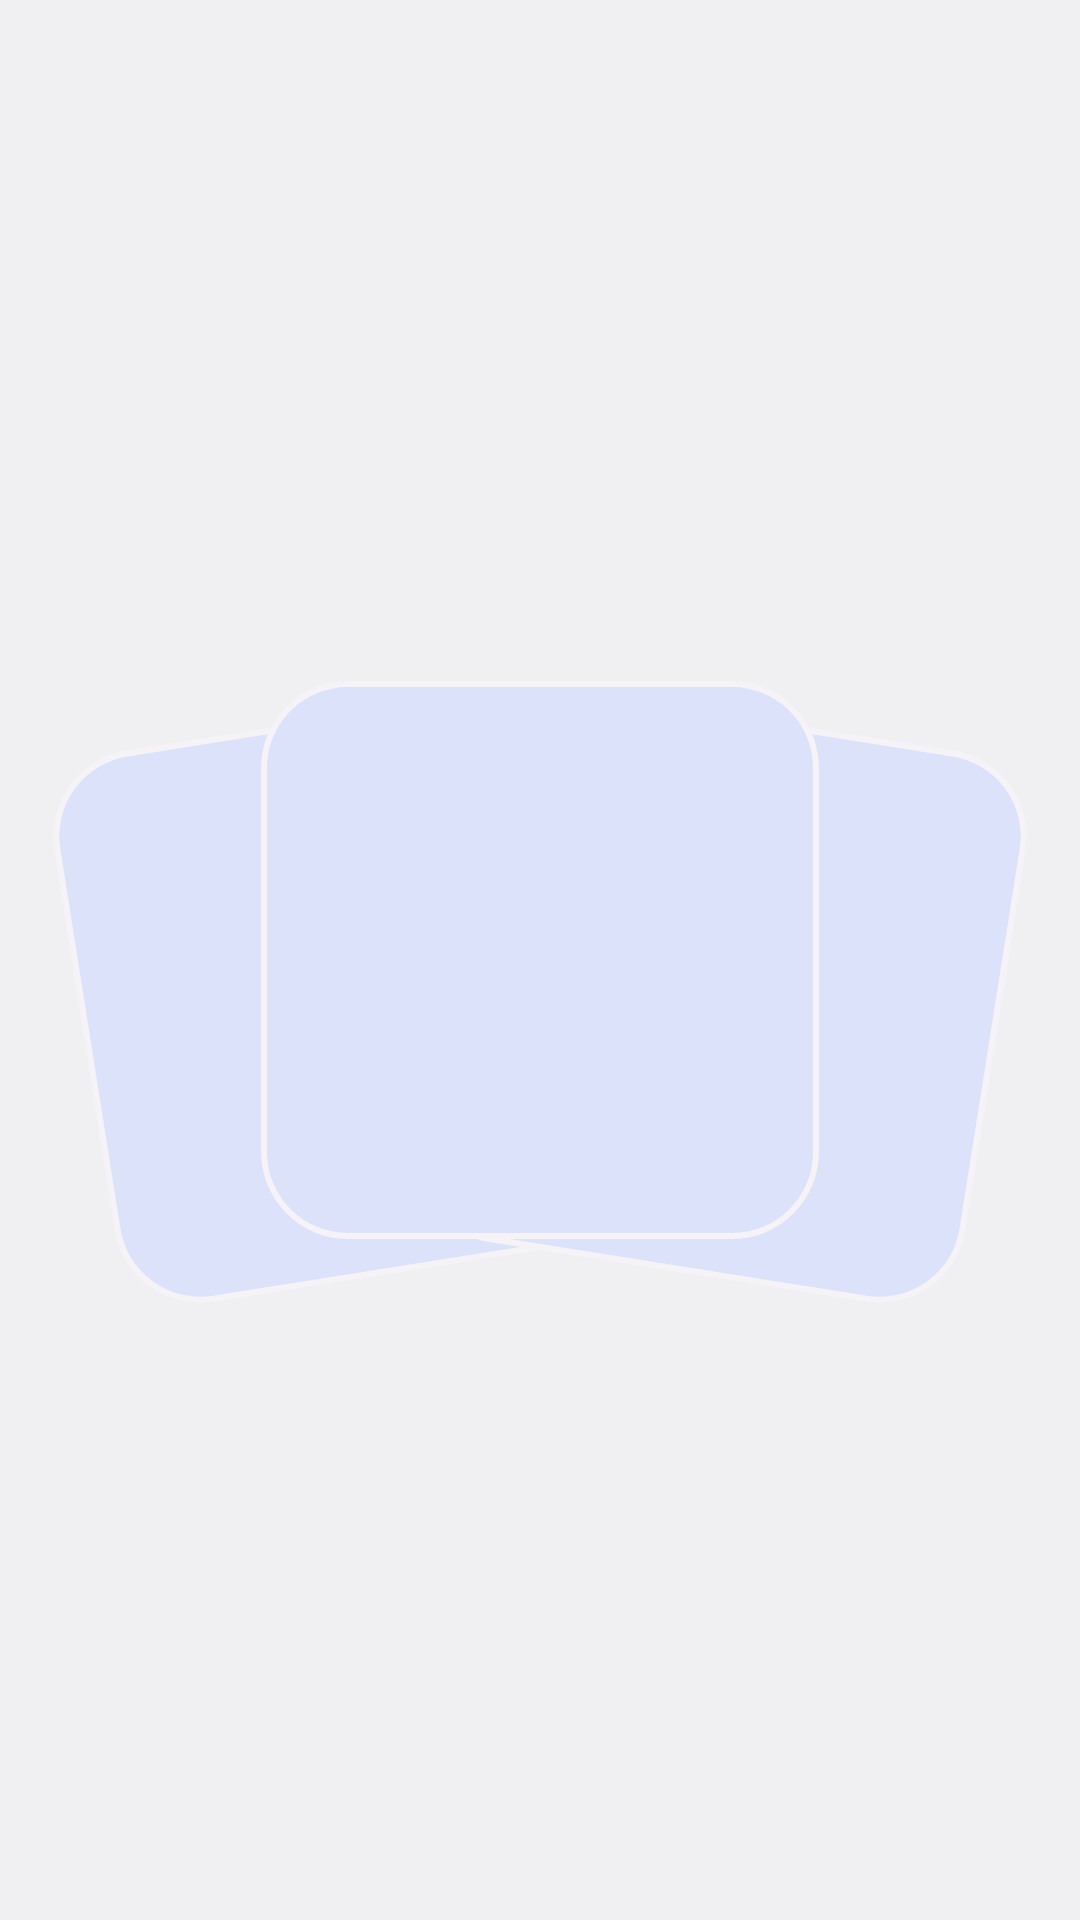

Reconstruct the res/layout file that produces this screen, plus the resources it refers to.
<!-- AndroidManifest.xml: application theme Theme.Music -->
<!-- res/layout/widget_albums.xml -->
<?xml version="1.0" encoding="utf-8"?>
<FrameLayout xmlns:android="http://schemas.android.com/apk/res/android"
    android:id="@android:id/background"
    android:layout_width="match_parent"
    android:layout_height="match_parent"
    android:background="@drawable/widget_floating_frame"
    android:clipToOutline="true">

    <ImageView
        android:id="@+id/widget_cover"
        android:layout_width="match_parent"
        android:layout_height="match_parent"
        android:importantForAccessibility="no"
        android:scaleType="fitCenter"
        android:src="@drawable/widget_albums_preview" />
</FrameLayout>
<!-- resources referenced by this layout -->
<resources>
  <!-- drawable widget_albums_preview (drawable) -->
  <?xml version="1.0" encoding="utf-8"?>
  <vector xmlns:android="http://schemas.android.com/apk/res/android"
      android:width="180dp"
      android:height="150dp"
      android:viewportWidth="180"
      android:viewportHeight="150">
      <group
          android:pivotX="60"
          android:pivotY="81"
          android:rotation="-9">
          <path
              android:fillColor="@color/widget_secondary_container"
              android:strokeColor="@color/widget_surface"
              android:strokeWidth="1"
              android:pathData="M28,35h64a14,14 0 0 1 14,14v64a14,14 0 0 1 -14,14h-64a14,14 0 0 1 -14,-14v-64a14,14 0 0 1 14,-14z" />
      </group>
      <group
          android:pivotX="120"
          android:pivotY="81"
          android:rotation="9">
          <path
              android:fillColor="@color/widget_secondary_container"
              android:strokeColor="@color/widget_surface"
              android:strokeWidth="1"
              android:pathData="M88,35h64a14,14 0 0 1 14,14v64a14,14 0 0 1 -14,14h-64a14,14 0 0 1 -14,-14v-64a14,14 0 0 1 14,-14z" />
      </group>
      <path
          android:fillColor="@color/widget_secondary_container"
          android:strokeColor="@color/widget_surface"
          android:strokeWidth="1"
          android:pathData="M58,29h64a14,14 0 0 1 14,14v64a14,14 0 0 1 -14,14h-64a14,14 0 0 1 -14,-14v-64a14,14 0 0 1 14,-14z" />
  </vector>
  <!-- drawable widget_floating_frame (drawable) -->
  <?xml version="1.0" encoding="utf-8"?>
  <shape xmlns:android="http://schemas.android.com/apk/res/android" android:shape="rectangle">
      <corners android:radius="18dp" />
      <solid android:color="@android:color/transparent" />
  </shape>
  <style name="Theme.Music" parent="@android:style/Theme.DeviceDefault.DayNight">
          <item name="android:windowActionBar">false</item>
          <item name="android:windowNoTitle">true</item>
      </style>
  <color name="widget_secondary_container">@android:color/system_secondary_container_light</color>
  <color name="widget_surface">@android:color/system_surface_container_low_light</color>
</resources>
